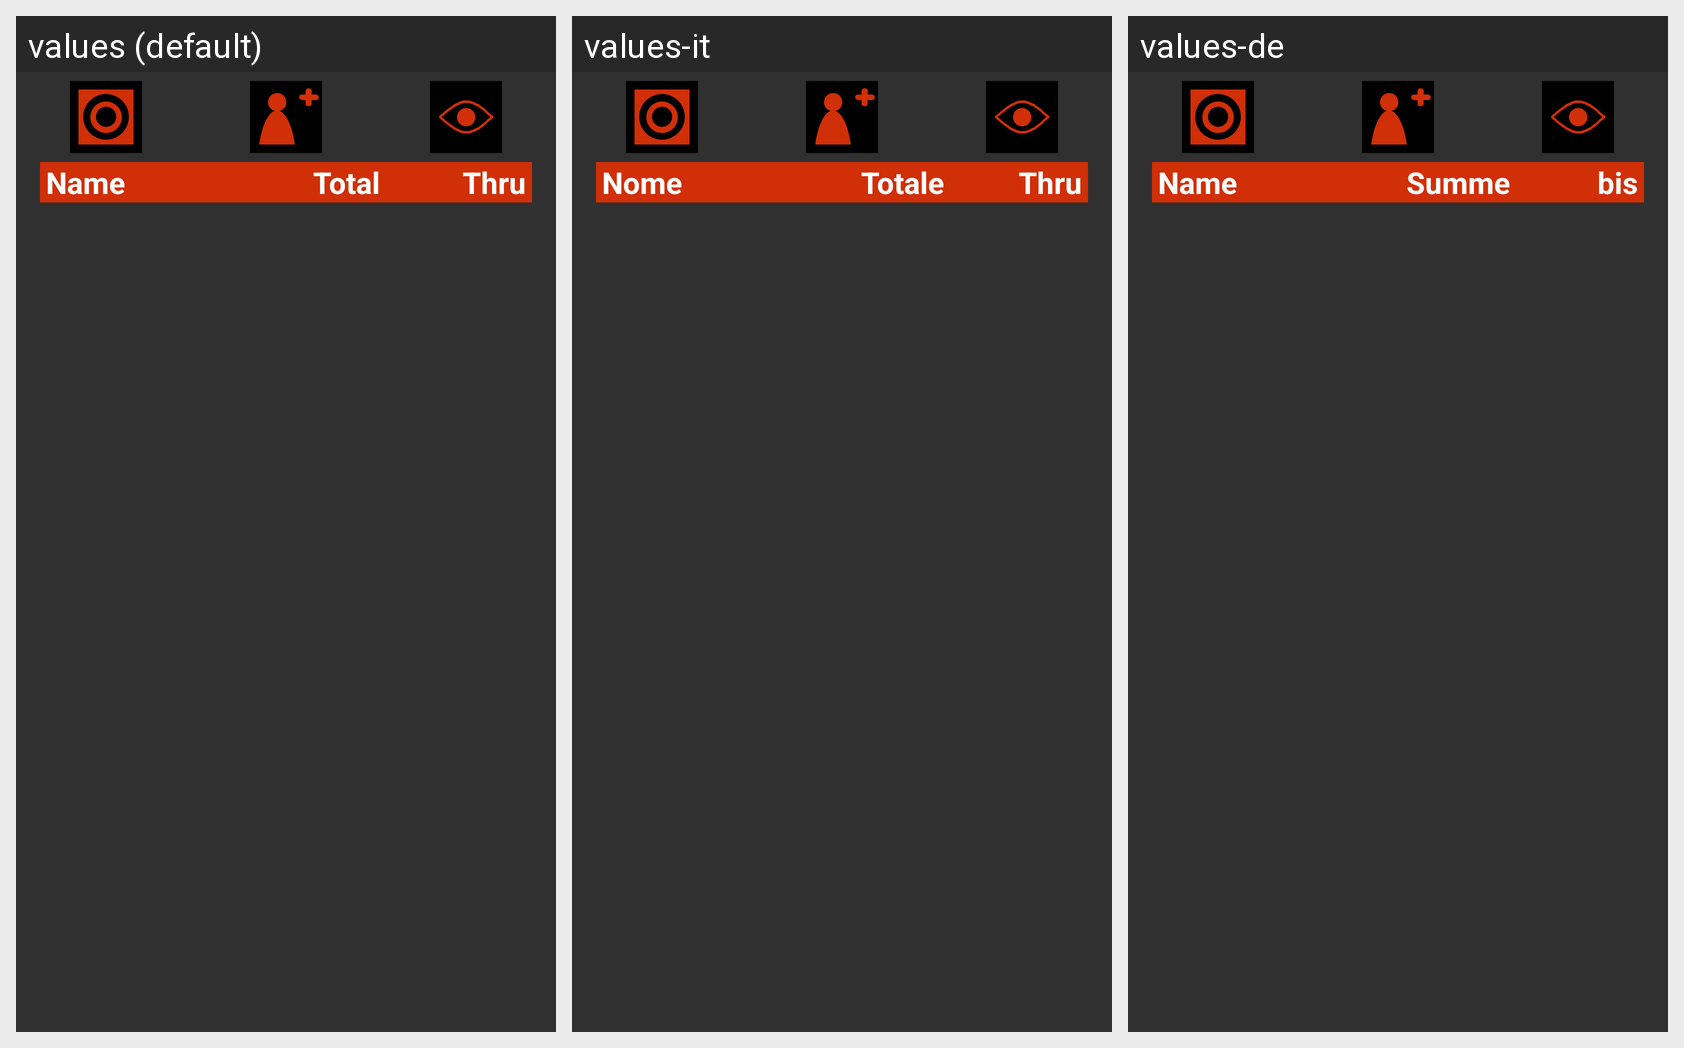

Locale-by-locale string values for the Android screen shown in this grid:
Android screen res/layout/fragment_active.xml rendered under 3 locales, left to right: values (default), values-it, values-de. Device: Nexus 5 (rendered at 1080×1920; each locale shown at half size, 540×960, under a caption strip naming it); theme AppBaseTheme.
Other locales in the repository, not shown: values-es, values-fr, values-hu.
Strings drawn on this screen, with the default value and each locale's value (text and hints the layout hard-codes, and strings that could not be matched under every locale, appear in the picture but are not listed):

name
  values: Name
  values-it: Nome
  values-de: Name

total
  values: Total
  values-it: Totale
  values-de: Summe

thru
  values: Thru
  values-it: Thru
  values-de: bis
